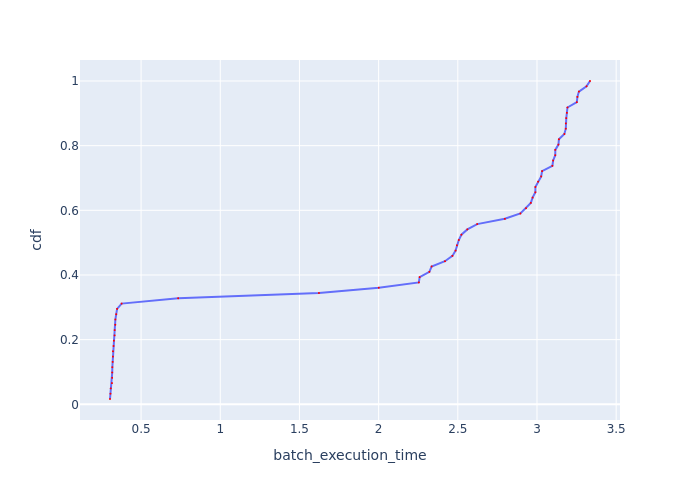

The file beside this chart, header and first rows:
Batch Id, batch_execution_time, cdf
11, 0.3037, 0.01639
12, 0.3066, 0.03279
10, 0.3086, 0.04918
9, 0.3161, 0.06557
6, 0.3173, 0.08197
8, 0.3178, 0.09836
4, 0.3185, 0.1148
3, 0.3206, 0.1311
13, 0.3223, 0.1475
2, 0.3224, 0.1639
18, 0.326, 0.1803
16, 0.3281, 0.1967
1, 0.3326, 0.2131
19, 0.333, 0.2295
15, 0.337, 0.2459
7, 0.3376, 0.2623
17, 0.343, 0.2787
14, 0.3485, 0.2951
5, 0.3771, 0.3115
0, 0.7341, 0.3279
20, 1.623, 0.3443
38, 2.001, 0.3607
34, 2.254, 0.377
28, 2.259, 0.3934
25, 2.32, 0.4098
59, 2.335, 0.4262
47, 2.419, 0.4426
44, 2.466, 0.459
53, 2.486, 0.4754
56, 2.494, 0.4918
37, 2.506, 0.5082
22, 2.523, 0.5246
41, 2.56, 0.541
50, 2.622, 0.5574
36, 2.797, 0.5738
35, 2.895, 0.5902
33, 2.931, 0.6066
51, 2.961, 0.623
46, 2.972, 0.6393
21, 2.99, 0.6557
45, 2.99, 0.6721
42, 3.007, 0.6885
30, 3.026, 0.7049
26, 3.032, 0.7213
60, 3.097, 0.7377
29, 3.102, 0.7541
43, 3.115, 0.7705
32, 3.116, 0.7869
54, 3.135, 0.8033
58, 3.138, 0.8197
23, 3.173, 0.8361
31, 3.182, 0.8525
27, 3.182, 0.8689
52, 3.185, 0.8852
49, 3.189, 0.9016
57, 3.192, 0.918
48, 3.252, 0.9344
40, 3.255, 0.9508
55, 3.265, 0.9672
24, 3.313, 0.9836
... 1 more rows
